Image classification data set "imagenes" (jdramirez/UCO_ML_AI on GitHub). Class labels (3): descuento, personas, product.

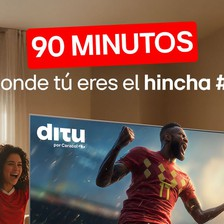
Label: personas

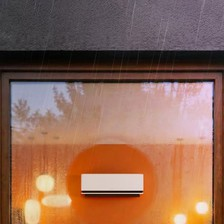
Label: product

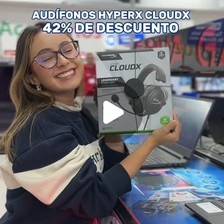
Label: personas

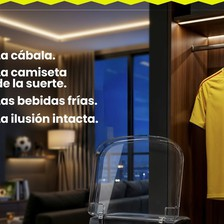
Label: product

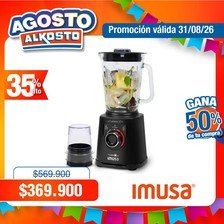
Label: descuento

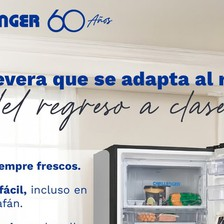
Label: product
